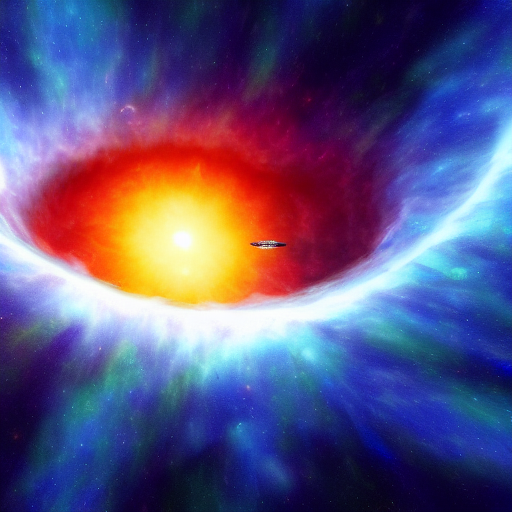
Generation parameters embedded in this image by AUTOMATIC1111 Stable Diffusion web UI or a fork of it (Forge, ...) (PNG 'parameters' text chunk):
a wormhole in the space, bright, 8k, ultrarealistic, photorealistic
Steps: 100, Sampler: Euler a, CFG scale: 7, Seed: 913226402, Size: 512x512, Model hash: e1441589a6, Model: v1-5-pruned